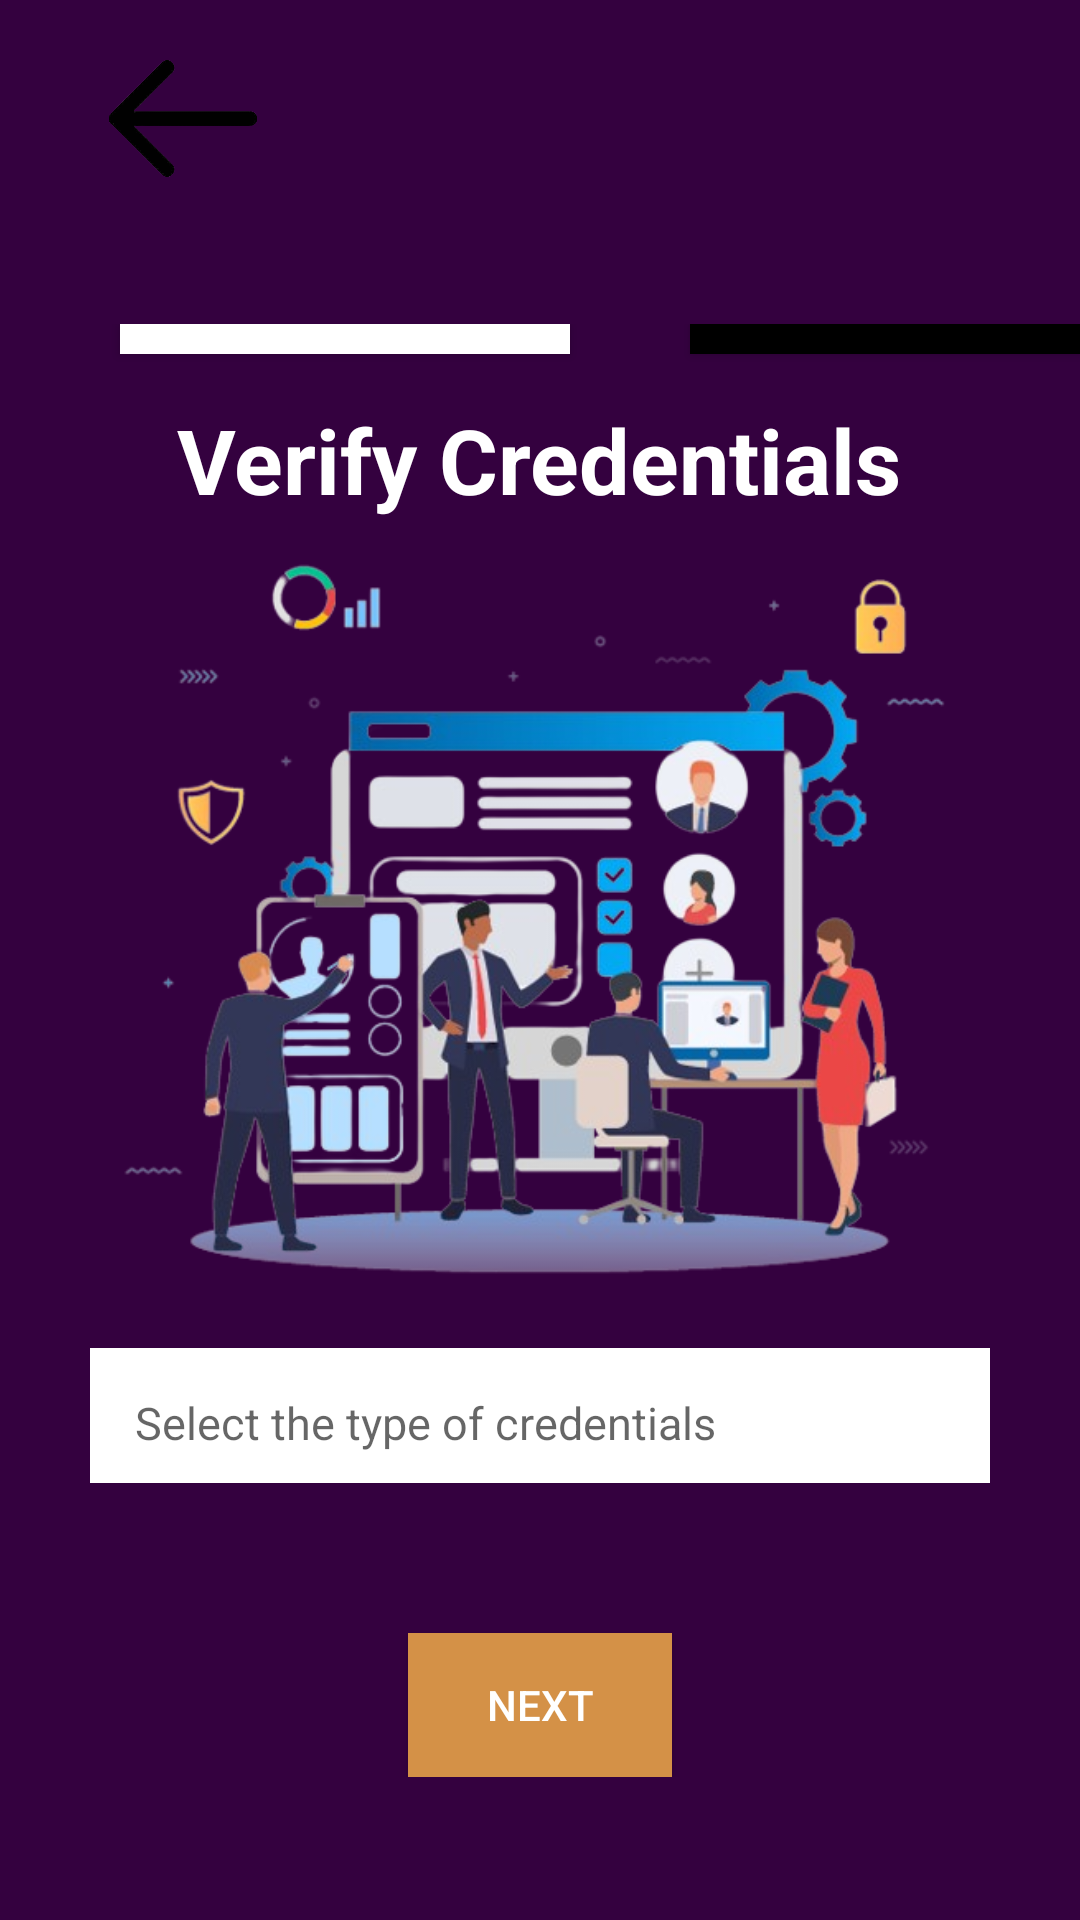

Here is an Android app screen rendered from its layout file. Give the layout XML and the strings, colors and styles it references.
<!-- AndroidManifest.xml: application theme Theme.PassionVenture -->
<!-- res/layout/activity_vreify_credentials1.xml -->
<?xml version="1.0" encoding="utf-8"?>
<RelativeLayout xmlns:android="http://schemas.android.com/apk/res/android"
    xmlns:app="http://schemas.android.com/apk/res-auto"
    xmlns:tools="http://schemas.android.com/tools"
    android:layout_width="match_parent"
    android:layout_height="match_parent"
    android:background="#34013f"
    tools:context=".VerifyCredentials1">

    <RelativeLayout
        android:id="@+id/relative8"
        android:layout_width="match_parent"
        android:layout_height="wrap_content"
        android:layout_centerHorizontal="true"
        >

        <ImageView
            android:id="@+id/imageView12"
            android:layout_width="82dp"
            android:layout_height="39dp"
            android:layout_centerHorizontal="true"
            android:layout_alignParentLeft="true"
            android:layout_marginStart="20dp"
            android:layout_marginTop="20dp"
            app:srcCompat="@drawable/backarrow_removebg_preview" />

        <ImageView
            android:id="@+id/imageView13"
            android:layout_width="90dp"
            android:layout_height="68dp"
            android:layout_centerHorizontal="true"
            android:layout_alignParentRight="true"
            android:layout_marginTop="20dp"
            app:srcCompat="@drawable/p_2_" />

        <RelativeLayout
            android:id="@+id/relative9"
            android:layout_width="match_parent"
            android:layout_height="wrap_content"
            android:layout_below="@id/imageView13"
            android:layout_centerHorizontal="true"
            android:layout_marginTop="20dp"
            >

            <Button
                android:id="@+id/button"
                android:layout_width="150dp"
                android:layout_height="10dp"
                android:layout_marginStart="40dp"
                android:layout_alignParentLeft="true"
                android:background="@color/white"
                android:layout_centerHorizontal="true"
                />

            <Button
                android:id="@+id/button2"
                android:layout_width="150dp"
                android:layout_height="10dp"
                android:layout_marginStart="40dp"
                android:layout_toRightOf="@id/button"
                android:background="@color/black"
                android:layout_centerHorizontal="true"
                />

            <TextView
                android:id="@+id/textView8"
                android:layout_width="wrap_content"
                android:layout_height="wrap_content"
                android:text="Verify Credentials"
                android:textColor="@color/white"
                android:layout_centerHorizontal="true"
                android:layout_marginTop="15dp"
                android:textSize="30dp"
                android:textStyle="bold"
                android:layout_below="@id/button"
                />

            <ImageView
                android:id="@+id/imageView14"
                android:layout_width="288dp"
                android:layout_height="266dp"
                android:layout_centerHorizontal="true"
                android:layout_below="@id/textView8"
                app:srcCompat="@drawable/credentials_removebg_preview" />

            <EditText
                android:id="@+id/userNameEditText"
                android:layout_width="300dp"
                android:layout_height="45dp"
                android:background="@color/white"
                android:hint="Select the type of credentials"
                android:paddingStart="15dp"
                android:paddingTop="5dp"
                android:textSize="15dp"
                android:layout_centerHorizontal="true"
                android:layout_marginTop="10dp"
                android:layout_below="@id/imageView14"
                />

            <Button
                android:id="@+id/button3"
                android:layout_width="wrap_content"
                android:layout_height="wrap_content"
                android:text="Next"
                android:layout_marginTop="50dp"
                android:background="#D49147"
                android:textColor="@color/white"
                android:layout_below="@id/userNameEditText"
                android:layout_centerHorizontal="true"
                />

        </RelativeLayout>

    </RelativeLayout>

</RelativeLayout>
<!-- resources referenced by this layout -->
<resources>
  <!-- drawable backarrow_removebg_preview: png bitmap (drawable-v24, 26484 bytes) -->
  <!-- drawable credentials_removebg_preview: png bitmap (drawable-v24, 189643 bytes) -->
  <style name="Theme.PassionVenture" parent="Theme.AppCompat.Light.DarkActionBar">
          
          <item name="colorPrimary">#000000</item> 
          <item name="colorPrimaryDark">#000000</item> 
          <item name="colorAccent">#FFFFFF</item>
          
      </style>
  <!-- not gathered from this repository: default colours our renderer supplied (Android Studio template values) -->
  <color name="black">#FF000000</color>
  <color name="white">#FFFFFFFF</color>
</resources>
